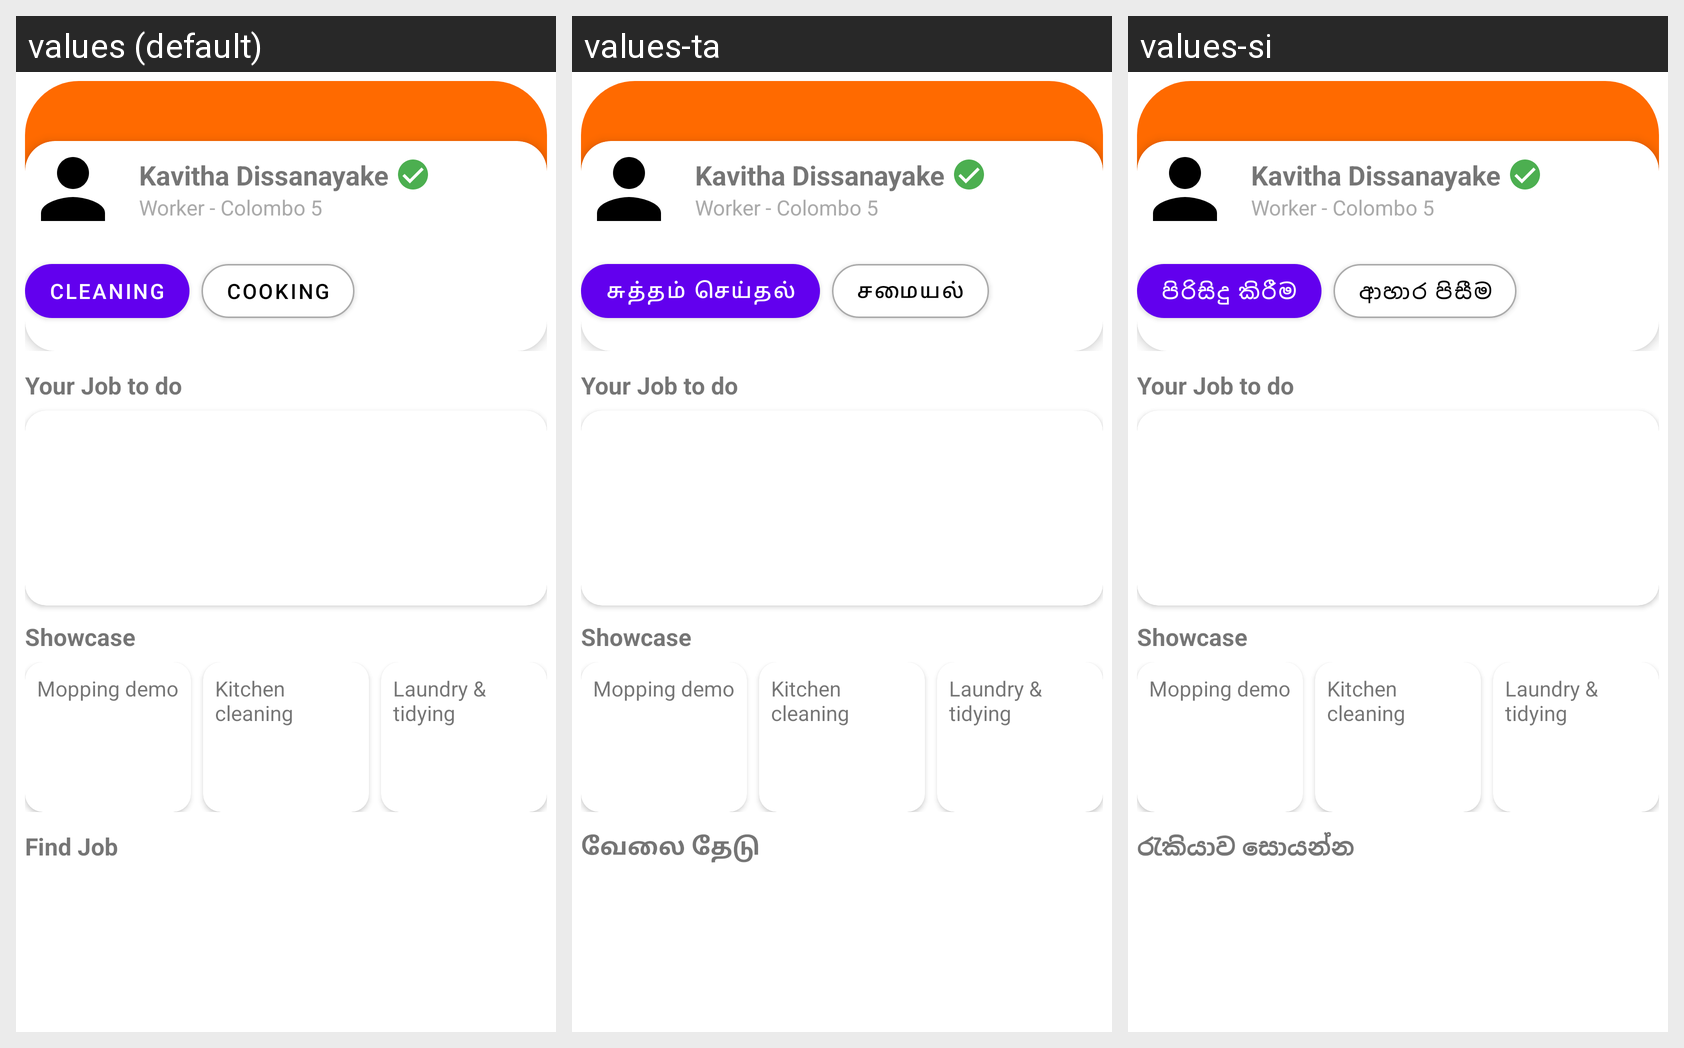

Here is an Android app screen in its default locale and in the app's own translations. Write out the translated-string differences for the strings that appear on this screen.
Android screen res/layout/activity_skillshowcase.xml rendered under 3 locales, left to right: values (default), values-ta, values-si. Device: Nexus 5 (rendered at 1080×1920; each locale shown at half size, 540×960, under a caption strip naming it); theme Theme.Woil.
Strings drawn on this screen, with the default value and each locale's value (text and hints the layout hard-codes, and strings that could not be matched under every locale, appear in the picture but are not listed):

kavitha_dissanayake
  values: Kavitha Dissanayake
  values-ta: Kavitha Dissanayake
  values-si: Kavitha Dissanayake

worker_colombo_5_2
  values: Worker - Colombo 5
  values-ta: Worker - Colombo 5
  values-si: Worker - Colombo 5

cleaning
  values: Cleaning
  values-ta: சுத்தம் செய்தல்
  values-si: පිරිසිදු කිරීම

cooking
  values: Cooking
  values-ta: சமையல்
  values-si: ආහාර පිසීම

your_job_to_do
  values: Your Job to do
  values-ta: Your Job to do
  values-si: Your Job to do

showcase
  values: Showcase
  values-ta: Showcase
  values-si: Showcase

mopping_demo
  values: Mopping demo
  values-ta: Mopping demo
  values-si: Mopping demo

kitchen_cleaning
  values: Kitchen cleaning
  values-ta: Kitchen cleaning
  values-si: Kitchen cleaning

laundry_tidying
  values: Laundry & tidying
  values-ta: Laundry & tidying
  values-si: Laundry & tidying

find_job
  values: Find Job
  values-ta: வேலை தேடு
  values-si: රැකියාව සොයන්න
